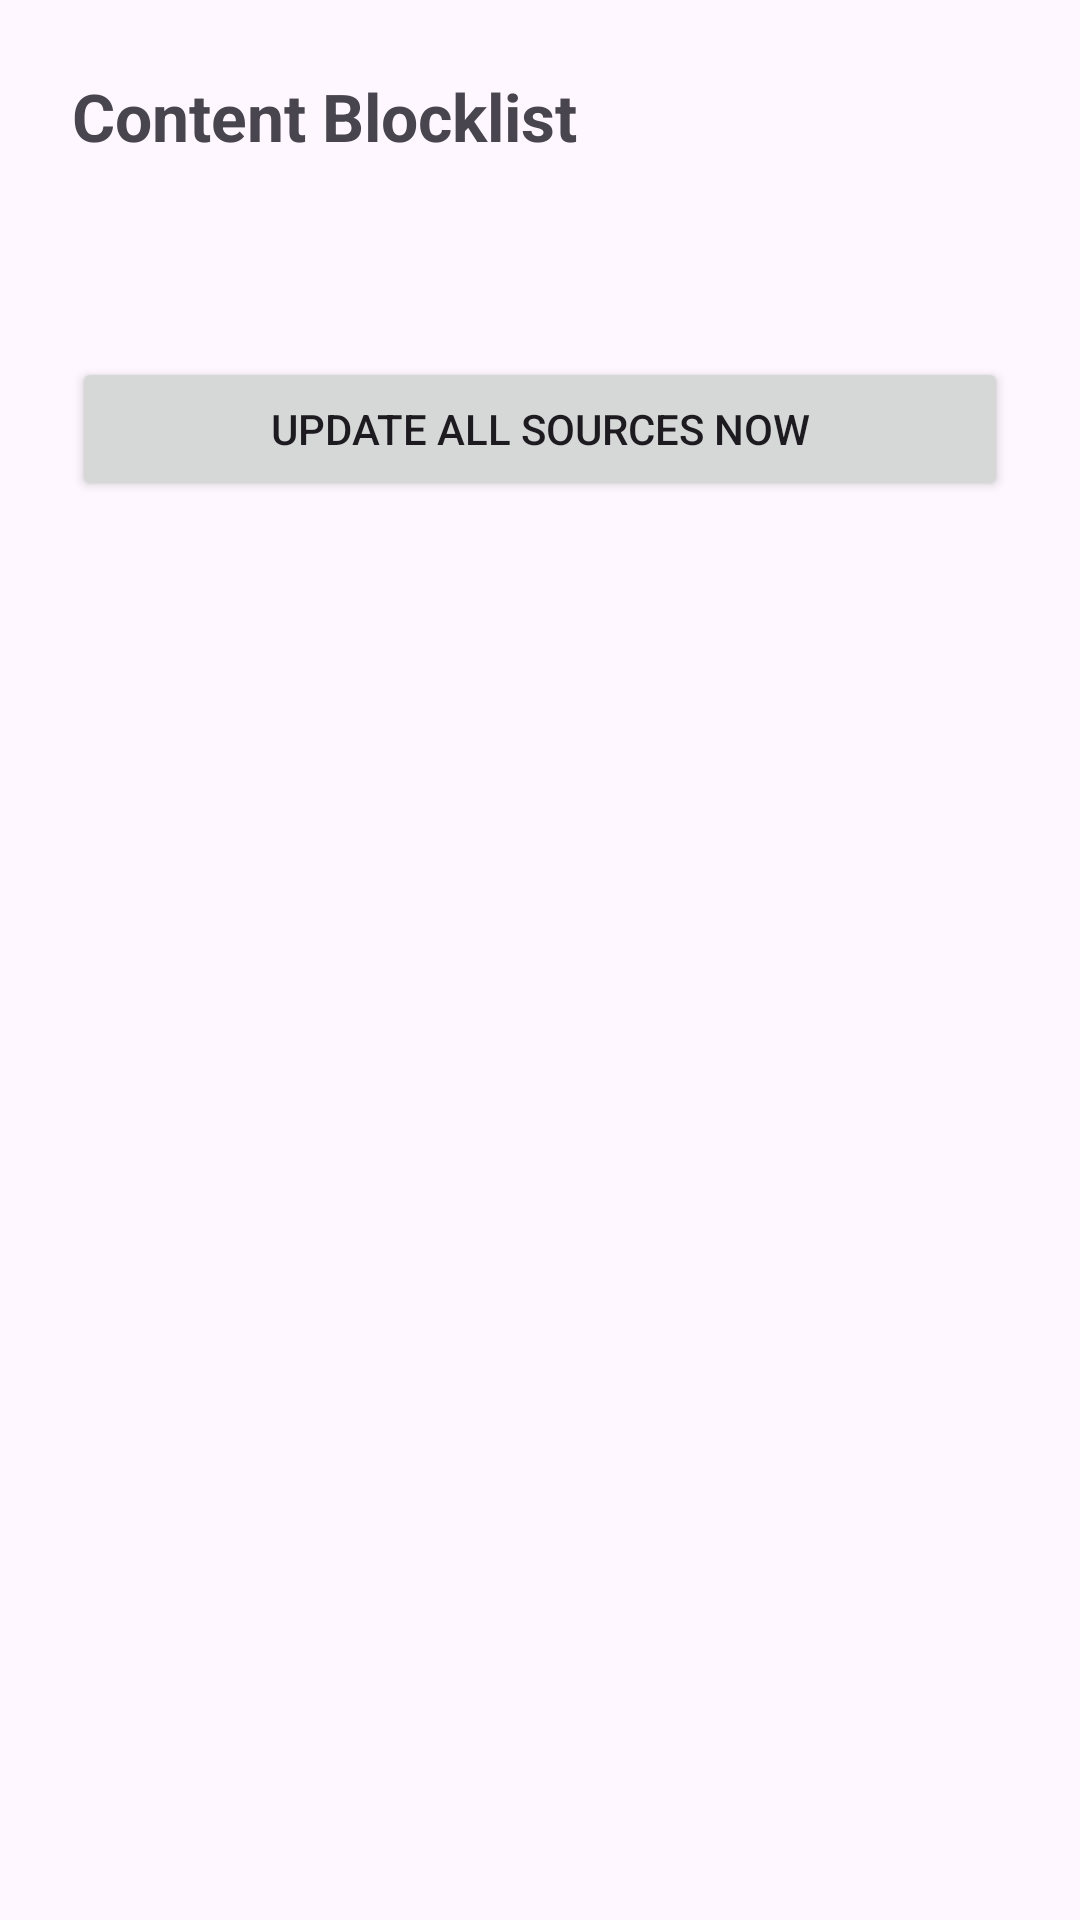

Layout XML and referenced resources for this Android screen:
<!-- AndroidManifest.xml: application theme Theme.HelloApp -->
<!-- res/layout/activity_blocklist_status.xml -->
<?xml version="1.0" encoding="utf-8"?>
<ScrollView
    xmlns:android="http://schemas.android.com/apk/res/android"
    android:layout_width="match_parent"
    android:layout_height="match_parent">

    <LinearLayout
        android:layout_width="match_parent"
        android:layout_height="wrap_content"
        android:orientation="vertical"
        android:padding="24dp">

        <TextView
            android:layout_width="match_parent"
            android:layout_height="wrap_content"
            android:text="@string/content_blocklist"
            android:textSize="22sp"
            android:textStyle="bold" />

        <TextView
            android:id="@+id/blocklistCountText"
            android:layout_width="match_parent"
            android:layout_height="wrap_content"
            android:layout_marginTop="20dp"
            android:lineSpacingMultiplier="1.3"
            android:textSize="16sp" />

        <Button
            android:id="@+id/updateNowButton"
            android:layout_width="match_parent"
            android:layout_height="wrap_content"
            android:layout_marginTop="24dp"
            android:text="@string/update_now" />

    </LinearLayout>
</ScrollView>
<!-- resources referenced by this layout -->
<resources>
  <string name="content_blocklist">Content Blocklist</string>
  <string name="update_now">Update all sources now</string>
  <style name="Theme.HelloApp" parent="Theme.Material3.DayNight.NoActionBar" />
</resources>
